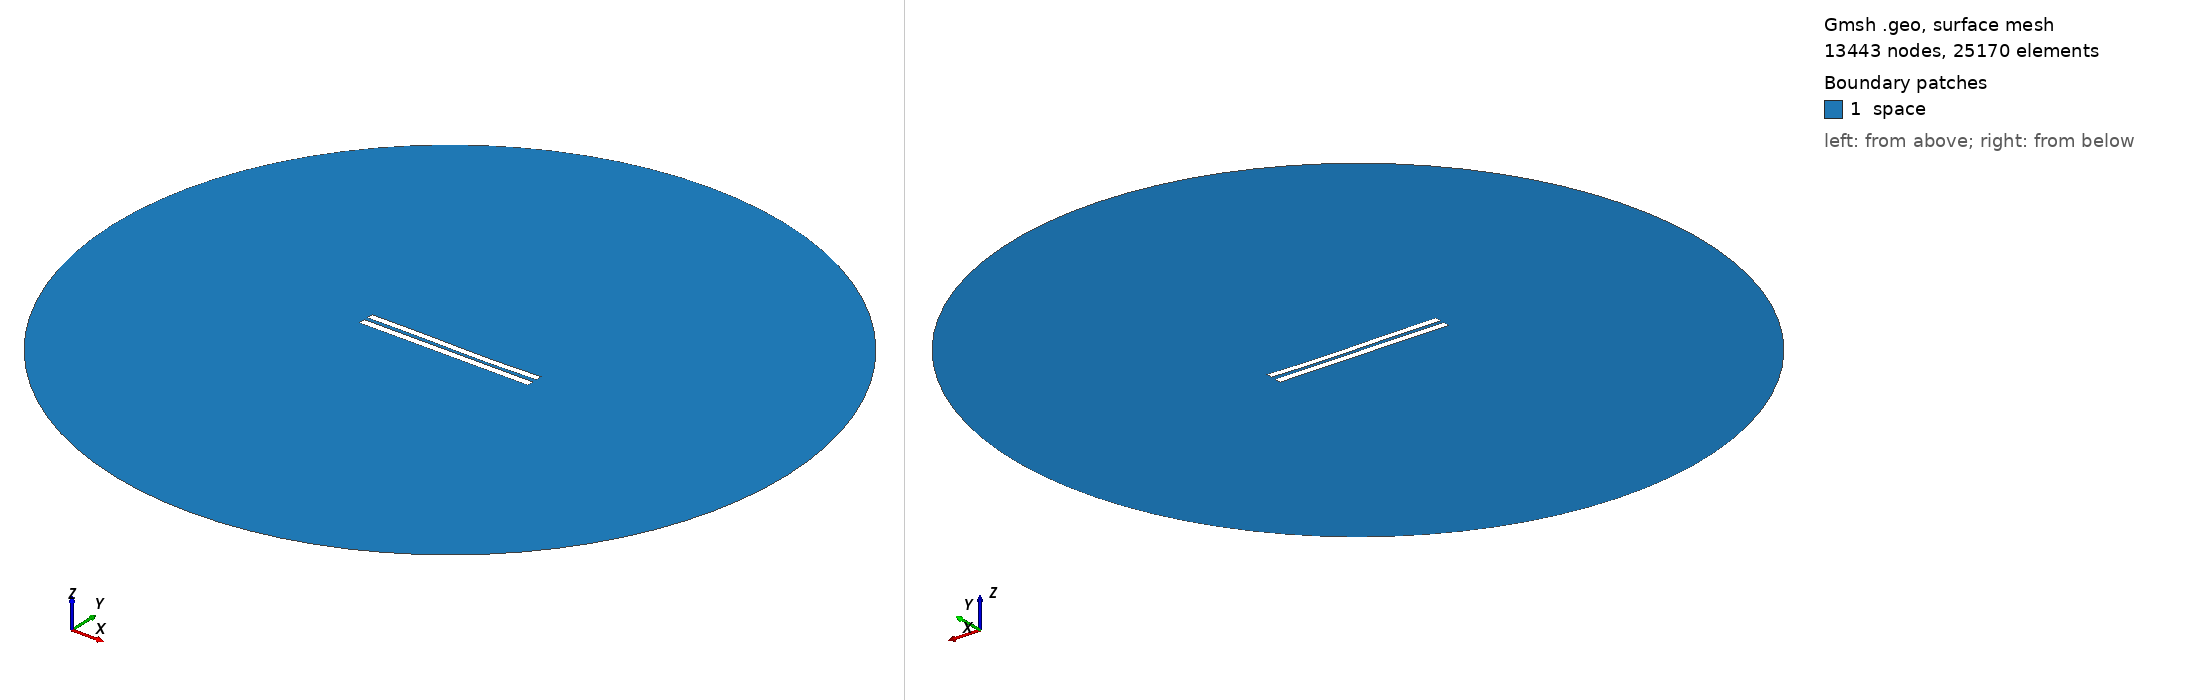

Gmsh geometry script, surface-meshed: 13443 nodes, 25170 surface elements. Boundary patches (legend numbers): 1 space. Left view from above one corner, right view from below the opposite corner. Legend entries are the model's physical surfaces. The drawing asked Gmsh for element sizes between 1% and 20% of the model's largest extent; the script's own settings can give other sizes.

=== 5148.geo (drawn) ===
//---------------------------------------
// Geometry kernel
//---------------------------------------

SetFactory("OpenCASCADE");



//---------------------------------------
// Parameters of the geometry
//---------------------------------------

// Overetch of the upper plate
overetch = 0.125;

// Distance between the plates
distance = 2.25;

// Discretization over the x axis (for the deformation)
nx = 50; 

// Length of the plate
L = 100 - overetch; 

// Number of modes
n = 4; 

// 1st mode coefficient
coeff(1) = -0.075;
beta(1) = 0.596864 * 3.1415926535 / L;

// 2nd mode coefficient
coeff(2) = -0.15;
beta(2) = 1.49418 * 3.1415926535 / L;

// 3rd mode coefficient
coeff(3) = 0.15;
beta(3) = 2.50025 * 3.1415926535 / L;

// 4th mode coefficient
coeff(4) = 0.0;
beta(4) = 3.49999 * 3.1415926535 / L;



//---------------------------------------
// Upper plate (deformed rectangle)
//---------------------------------------

// Coordiantes of the upper plate
xmin = -50;
xmax = 50 - overetch;

// Height of the upper plate
yheight = 4 - 2 * overetch;

// Indexes of the points
UpperID[] = {};
LowerID[] = {};
LeftID[] = {};
RightID[] = {};

// Point index
p = 1;

// Horizontal edges
For i In {1:nx}
    x = xmin + (i-1)*(xmax - xmin)/(nx-1);

    y_bottom = distance / 2 + overetch;
    For j In {1:n}
        C = (Cosh(beta(j)*L) + Cos(beta(j)*L)) / (Sinh(beta(j)*L) + Sin(beta(j)*L));
        y_bottom  = y_bottom + coeff(j) * (Cosh(beta(j)*(x+50)) - Cos(beta(j)*(x+50)) - C * (Sinh(beta(j)*(x+50)) - Sin(beta(j)*(x+50))));
    EndFor

    y_top = y_bottom + yheight;

    Point(p) = {x, y_top, 0, 1.0};
    UpperID[i] = p;
    p = p + 1;

    Point(p) = {x, y_bottom, 0, 1.0};
    LowerID[i] = p;
    p = p + 1;
EndFor

// Create point lists
UpperPts[] = {}; LowerPts[] = {};
For i In {1:nx}
  UpperPts[] += {UpperID[i]};
  LowerPts[] += {LowerID[i]};
EndFor

// Build splines
Spline(1) = {UpperPts[]};
Spline(2) = {LowerPts[]};
Line(3) = {LowerPts[nx-1], UpperPts[nx-1]};
Line(4) = {LowerPts[0], UpperPts[0]};

// Build the plane surface
Curve Loop(1) = {2, 3, -1, -4};
Plane Surface(1) = {1};



//---------------------------------------
// Lower plate (rectangle)
//---------------------------------------

// Vertices
Point(1001) = {-50, -1, 0, 1.0};
Point(1002) = { 50, -1, 0, 1.0};
Point(1003) = { 50,  -5, 0, 1.0};
Point(1004) = {-50,  -5, 0, 1.0};

// Edges
Line(5) = {1001, 1002};
Line(6) = {1002, 1003};
Line(7) = {1003, 1004};
Line(8) = {1004, 1001};

// Plane surface
Line Loop(2) = {5, 6, 7, 8};
Plane Surface(2) = {2}; 



//---------------------------------------
// Outer (fictious) boundary
//---------------------------------------

// Points
Point(1005) = {0, 0, 0};       // Center
Point(1006) = {200, 0, 0};     // Start point
Point(1007) = {0, 200, 0};     // 90 degrees
Point(1008) = {-200, 0, 0};    // 180 degrees
Point(1009) = {0, -200, 0};    // 270 degrees

// Circle arcs (each needs start, center, end)
Circle(9) = {1006, 1005, 1007};
Circle(10) = {1007, 1005, 1008};
Circle(11) = {1008, 1005, 1009};
Circle(12) = {1009, 1005, 1006};

// Plane surface for the entire domain
Curve Loop(3) = {9, 10, 11, 12};
Surface(3) = {3};

// Subtract the plates from the whole domain to obtain the actual domain where we want to solve the equations
BooleanDifference{ Surface{3}; Delete; }{ Surface{1}; Surface{2}; Delete; }




//---------------------------------------
// Transfinite Lines/Curves
//---------------------------------------

// Set the number of points on the boundaries
r = 7;

// Plates
Transfinite Curve {1, 2} = 50*r Using Progression 1;
Transfinite Curve {3, 4} = 2*r Using Progression 1;
Transfinite Line {5, 7} = 50*r Using Progression 1;
Transfinite Line {6, 8} = 2*r Using Progression 1;

// Outer boundary
Transfinite Line {9, 10, 11, 12} = 20 Using Progression 1;



//---------------------------------------
// Physical groups
//---------------------------------------                

// Physical curves (boundaries)
Physical Line("force_segment", 10) = {2};
Physical Line("upper_plate", 11) = {1, 3, 4};
Physical Line("lower_plate", 12) = {5, 6, 7, 8};
Physical Line("boundary", 20) = {9, 10, 11, 12};

// Physical Surfaces
Physical Surface("space", 30) = {3};



//---------------------------------------
// 6. Generate the Mesh
//---------------------------------------

// 2D mesh generation
Mesh 2;
